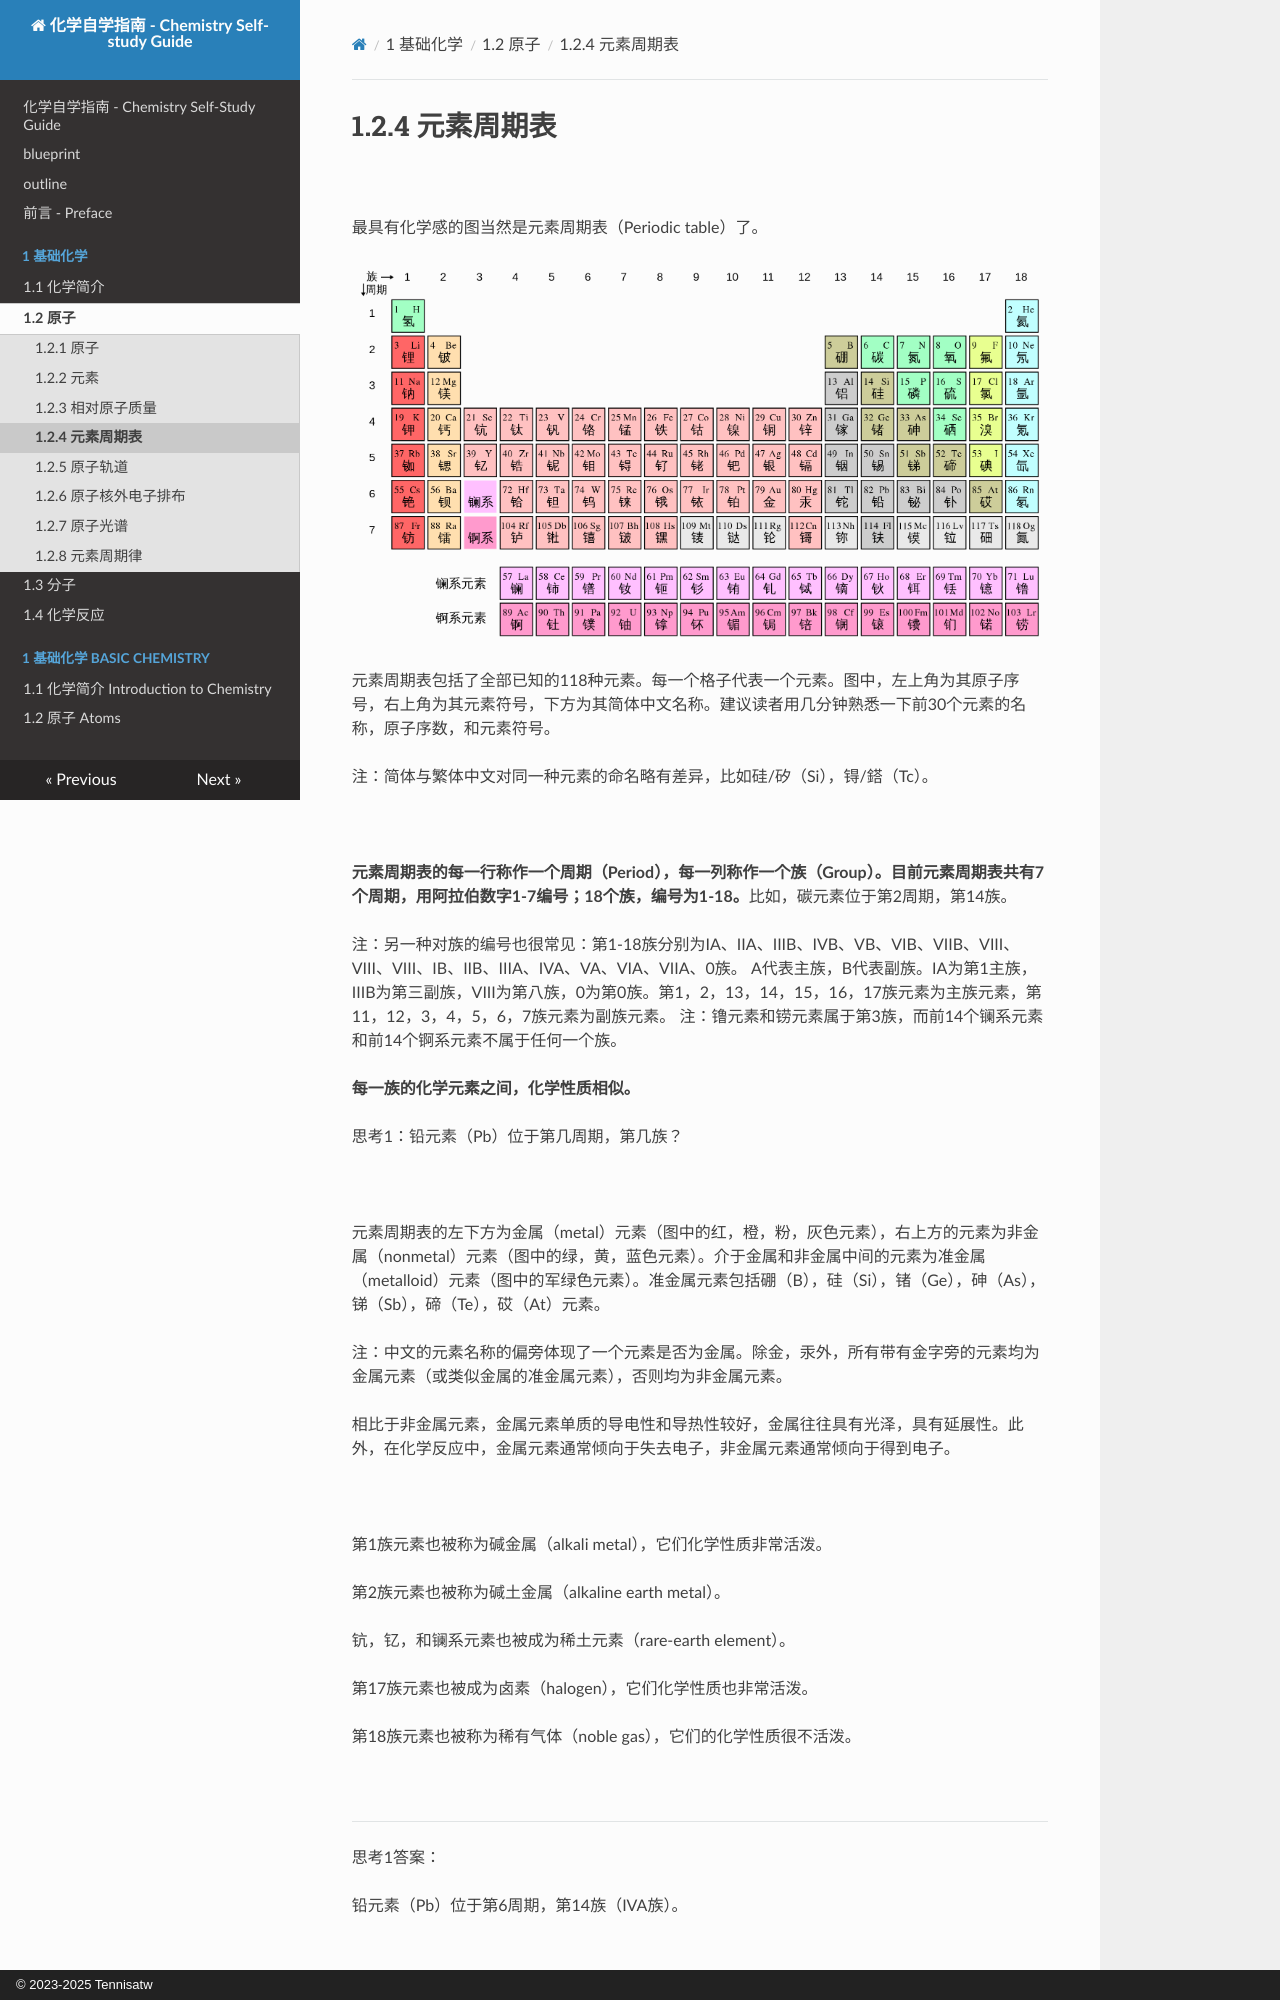

repository: Tennisatw/chem · page: 1_基础化学/1.2_原子/1.2.04/index.html · generator: mkdocs · copyright: © 2023-2025 Tennisatw

# 1.2.4 元素周期表

<br>

最具有化学感的图当然是元素周期表（Periodic table）了。

![元素周期表](img/1.2.4-1.png)

元素周期表包括了全部已知的118种元素。每一个格子代表一个元素。图中，左上角为其原子序号，右上角为其元素符号，下方为其简体中文名称。建议读者用几分钟熟悉一下前30个元素的名称，原子序数，和元素符号。

注：简体与繁体中文对同一种元素的命名略有差异，比如硅/矽（Si），锝/鎝（Tc）。

<br>

**元素周期表的每一行称作一个周期（Period），每一列称作一个族（Group）。目前元素周期表共有7个周期，用阿拉伯数字1-7编号；18个族，编号为1-18。**比如，碳元素位于第2周期，第14族。

注：另一种对族的编号也很常见：第1-18族分别为IA、IIA、IIIB、IVB、VB、VIB、VIIB、VIII、VIII、VIII、IB、IIB、IIIA、IVA、VA、VIA、VIIA、0族。
A代表主族，B代表副族。IA为第1主族，IIIB为第三副族，VIII为第八族，0为第0族。第1，2，13，14，15，16，17族元素为主族元素，第11，12，3，4，5，6，7族元素为副族元素。
注：镥元素和铹元素属于第3族，而前14个镧系元素和前14个锕系元素不属于任何一个族。

**每一族的化学元素之间，化学性质相似。**

思考1：铅元素（Pb）位于第几周期，第几族？

<br>

元素周期表的左下方为金属（metal）元素（图中的红，橙，粉，灰色元素），右上方的元素为非金属（nonmetal）元素（图中的绿，黄，蓝色元素）。介于金属和非金属中间的元素为准金属（metalloid）元素（图中的军绿色元素）。准金属元素包括硼（B），硅（Si），锗（Ge），砷（As），锑（Sb），碲（Te），砹（At）元素。

注：中文的元素名称的偏旁体现了一个元素是否为金属。除金，汞外，所有带有金字旁的元素均为金属元素（或类似金属的准金属元素），否则均为非金属元素。

相比于非金属元素，金属元素单质的导电性和导热性较好，金属往往具有光泽，具有延展性。此外，在化学反应中，金属元素通常倾向于失去电子，非金属元素通常倾向于得到电子。

<br>

第1族元素也被称为碱金属（alkali metal），它们化学性质非常活泼。

第2族元素也被称为碱土金属（alkaline earth metal）。

钪，钇，和镧系元素也被成为稀土元素（rare-earth element）。

第17族元素也被成为卤素（halogen），它们化学性质也非常活泼。
